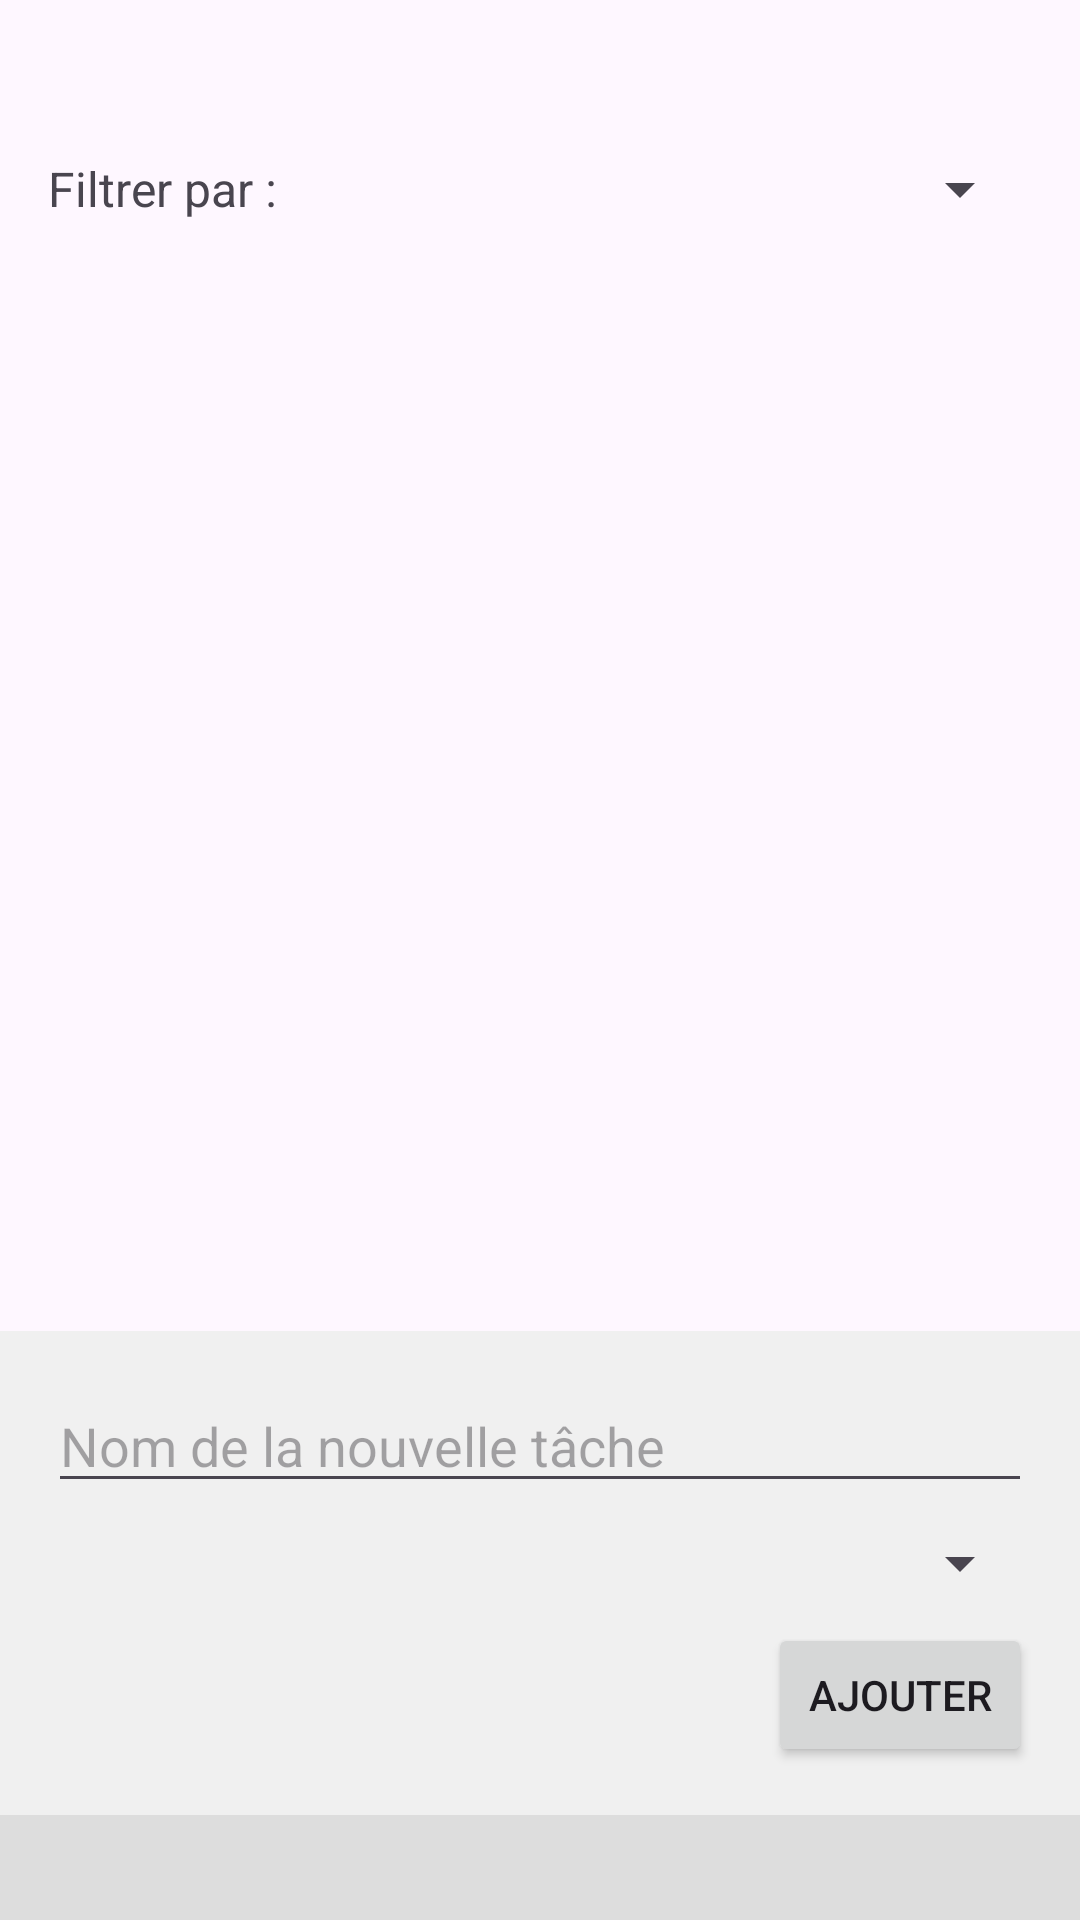

Layout XML and referenced resources for this Android screen:
<!-- AndroidManifest.xml: application theme Theme.TP7JavaCycleDeVie -->
<!-- res/layout/activity_tasks.xml -->
<RelativeLayout xmlns:android="http://schemas.android.com/apk/res/android"
    xmlns:tools="http://schemas.android.com/tools"
    android:layout_width="match_parent"
    android:layout_height="match_parent"
    tools:context=".TasksActivity">

    
    <LinearLayout
        android:id="@+id/header_layout"
        android:layout_width="match_parent"
        android:layout_height="wrap_content"
        android:orientation="vertical"
        android:padding="16dp">

        <TextView
            android:id="@+id/tvWelcome"
            android:layout_width="wrap_content"
            android:layout_height="wrap_content"
            android:textSize="20sp"
            tools:text="Tâches de utilisateur" />

        <LinearLayout
            android:id="@+id/filter_layout"
            android:layout_width="match_parent"
            android:layout_height="wrap_content"
            android:gravity="center_vertical"
            android:orientation="horizontal"
            android:layout_marginTop="8dp">

            <TextView
                android:layout_width="wrap_content"
                android:layout_height="wrap_content"
                android:text="Filtrer par : "
                android:textSize="16sp" />

            <Spinner
                android:id="@+id/spinnerTaskFilter"
                android:layout_width="0dp"
                android:layout_height="wrap_content"
                android:layout_weight="1" />
        </LinearLayout>
    </LinearLayout>

    
    <LinearLayout
        android:id="@+id/add_task_form"
        android:layout_width="match_parent"
        android:layout_height="wrap_content"
        android:layout_above="@+id/tvCurrentState"
        android:padding="16dp"
        android:orientation="vertical"
        android:background="#f0f0f0">

        <EditText
            android:id="@+id/etNewTaskName"
            android:layout_width="match_parent"
            android:layout_height="wrap_content"
            android:hint="Nom de la nouvelle tâche"/>

        <Spinner
            android:id="@+id/spinnerNewTaskStatus"
            android:layout_width="match_parent"
            android:layout_height="wrap_content"
            android:layout_marginTop="8dp"/>

        <Button
            android:id="@+id/btnAddTask"
            android:layout_width="wrap_content"
            android:layout_height="wrap_content"
            android:layout_gravity="end"
            android:layout_marginTop="8dp"
            android:text="Ajouter"/>
    </LinearLayout>

    
    <ListView
        android:id="@+id/lvTasks"
        android:layout_width="match_parent"
        android:layout_height="match_parent"
        android:layout_below="@+id/header_layout"
        android:layout_above="@+id/add_task_form" />

    
    <TextView
        android:id="@+id/tvCurrentState"
        android:layout_width="match_parent"
        android:layout_height="wrap_content"
        android:layout_alignParentBottom="true"
        android:background="#DDDDDD"
        android:gravity="center"
        android:padding="8dp"
        android:textColor="@android:color/black"
        android:textStyle="italic"
        tools:text="État actuel : onResume()" />

</RelativeLayout>
<!-- resources referenced by this layout -->
<resources>
  <style name="Theme.TP7JavaCycleDeVie" parent="Base.Theme.TP7JavaCycleDeVie" />
  <style name="Base.Theme.TP7JavaCycleDeVie" parent="Theme.Material3.DayNight.NoActionBar">
          
          
      </style>
</resources>
